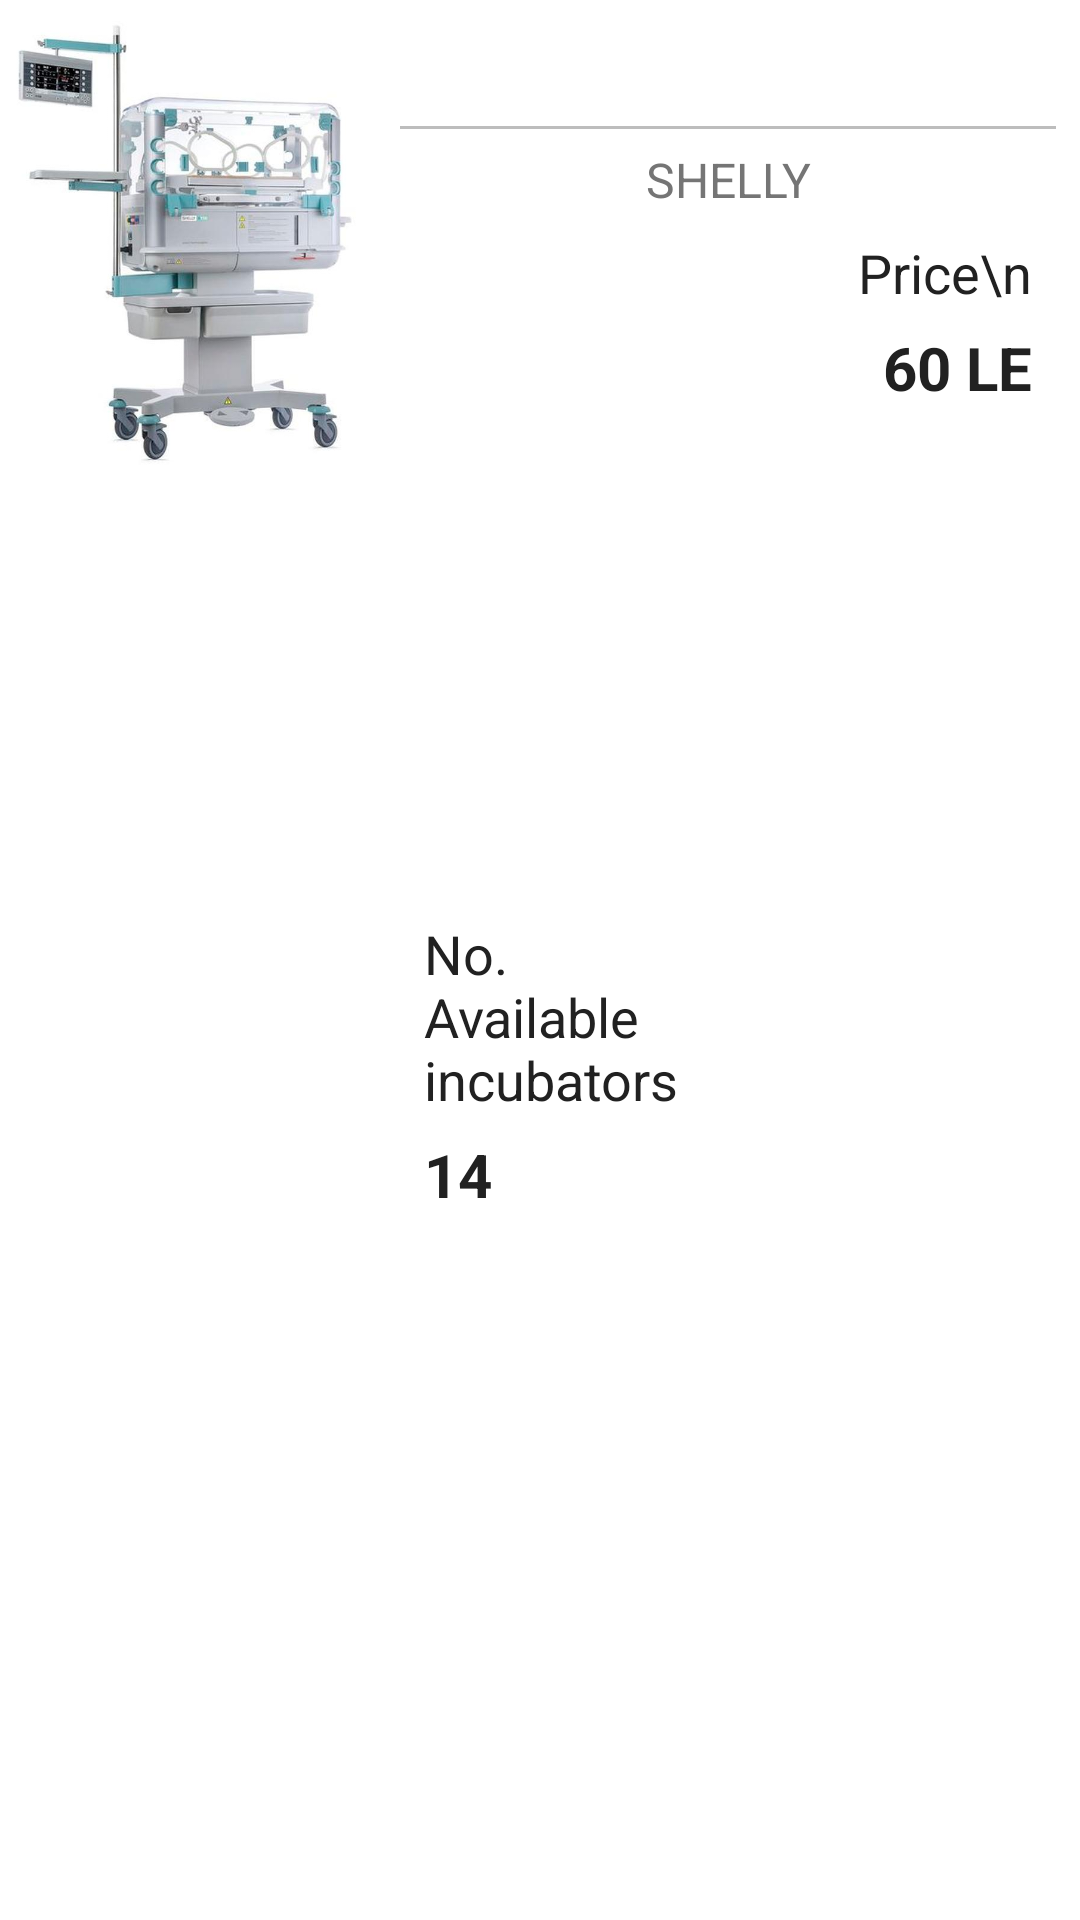

Reconstruct the res/layout file that produces this screen, plus the resources it refers to.
<!-- AndroidManifest.xml: application theme AppTheme -->
<!-- res/layout/cell_title_layout.xml -->
<?xml version="1.0" encoding="utf-8"?>
<LinearLayout xmlns:android="http://schemas.android.com/apk/res/android"
    xmlns:app="http://schemas.android.com/apk/res-auto"
    xmlns:tools="http://schemas.android.com/tools"
    android:layout_width="match_parent"
    android:layout_height="wrap_content"
    android:background="@color/bgContent"
    android:orientation="horizontal">


    <ImageView
        android:id="@+id/nursery_image"
        android:layout_width="0dp"
        android:layout_height="155dp"
        android:layout_margin="4dp"
        android:layout_weight="1"
        android:scaleType="centerInside"
        android:src="@drawable/shelly" />

    <LinearLayout
        android:layout_width="0dp"
        android:layout_height="match_parent"
        android:layout_weight="2"
        android:orientation="vertical"
        android:padding="8dp">

        <TextView
            android:id="@+id/hospital_name"
            android:layout_width="match_parent"
            android:layout_height="wrap_content"
            android:gravity="center"
            android:textColor="@color/colorPrimaryText"
            android:textSize="20sp"
            android:textStyle="bold"
            tools:text="مستشفى عين شمس التخصصي" />

        <View
            android:layout_width="match_parent"
            android:layout_height="1dp"
            android:layout_marginBottom="6dp"
            android:layout_marginTop="7dp"
            android:background="@color/divider" />

        <TextView
            android:id="@+id/nursery_type"
            android:layout_width="match_parent"
            android:layout_height="wrap_content"
            android:gravity="center"
            android:text="SHELLY"
            android:textColor="@color/colorSecondaryText"
            android:textSize="16sp" />

        <LinearLayout
            android:layout_width="match_parent"
            android:layout_height="match_parent"
            android:orientation="horizontal"
            android:paddingEnd="8dp"
            android:paddingStart="8dp"
            android:paddingTop="8dp">

            <LinearLayout
                android:layout_width="0dp"
                android:layout_height="match_parent"
                android:layout_weight="1"
                android:gravity="center"
                android:orientation="vertical">

                <TextView
                    android:layout_width="match_parent"
                    android:layout_height="wrap_content"
                    android:gravity="start"
                    android:paddingBottom="6dp"
                    android:text="No. Available incubators"
                    android:textColor="@color/colorPrimaryText"
                    android:textSize="18sp" />

                <TextView
                    android:id="@+id/number"
                    android:layout_width="match_parent"
                    android:layout_height="wrap_content"
                    android:gravity="start"
                    android:text="14"
                    android:textColor="@color/colorPrimaryText"
                    android:textSize="20sp"
                    android:textStyle="bold" />
            </LinearLayout>

            <LinearLayout
                android:layout_width="0dp"
                android:layout_height="match_parent"
                android:layout_weight="1"
                android:orientation="vertical">

                <TextView
                    android:layout_width="match_parent"
                    android:layout_height="wrap_content"
                    android:gravity="end"
                    android:paddingBottom="6dp"
                    android:text="Price\n"
                    android:textColor="@color/colorPrimaryText"
                    android:textSize="18sp" />

                <TextView
                    android:id="@+id/price"
                    android:layout_width="match_parent"
                    android:layout_height="wrap_content"
                    android:gravity="end"
                    android:text="60 LE"
                    android:textColor="@color/colorPrimaryText"
                    android:textSize="20sp"
                    android:textStyle="bold" />
            </LinearLayout>
        </LinearLayout>


    </LinearLayout>
</LinearLayout>
<!-- resources referenced by this layout -->
<resources>
  <color name="bgContent">#ffffff</color>
  <color name="colorPrimaryText">#212121</color>
  <color name="colorSecondaryText">#757575</color>
  <color name="divider">#BDBDBD</color>
  <!-- drawable shelly: jpg bitmap (drawable-hdpi, 13749 bytes) -->
  <style name="AppTheme" parent="Theme.AppCompat.Light.DarkActionBar">
          
          <item name="colorPrimary">@color/colorPrimary</item>
          <item name="colorPrimaryDark">@color/colorPrimaryDark</item>
          <item name="colorAccent">@color/colorAccent</item>
      </style>
  <color name="colorPrimary">#03A9F4</color>
  <color name="colorPrimaryDark">#0288D1</color>
  <color name="colorAccent">#FF5722</color>
</resources>
